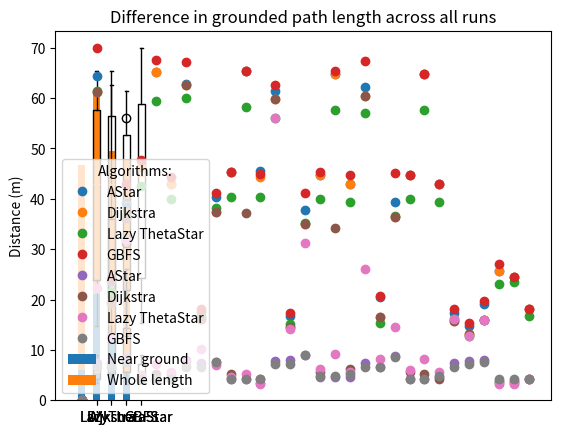

Generate this figure with matplotlib:
import numpy as np
import matplotlib.pyplot as plt

data = [
    [ # A*
        [ # map 1
            [ # ground-to-ground
                [64.45997286892673, 23.631545744180546, 39.21733218180744], #lengths
                [7.388905057061257, 7.388905057061257, 8.388905057061258] #time on ground
            ],
            [ # air-to-ground
                [46.241182771401235, 65.06960989614741, 42.969833790618125], #lengths
                [4.242640687119286, 4.242640687119286, 4.242640687119286] #time on ground
            ]
        ],
        [ # map 2
            [ # ground-to-ground
                [62.79898987322333, 17.509860921691395, 40.38890505706125], #lengths
                [8.071067811865476, 7.388905057061257, 7.5604779323150675] #time on ground
            ],
            [ # air-to-ground
                [45.3662673822424, 65.36626738224241, 45.459243911067716], #lengths
                [4.242640687119286, 4.242640687119286, 3.414213562373095] #time on ground
            ]
        ],
        [ # map 3
            [ # ground-to-ground
                [61.43466436361489, 16.681433796945203, 37.85300667219901], #lengths
                [7.706742302257039, 8.024579547452822, 9.024579547452822] #time on ground
            ],
            [ # air-to-ground
                [44.68410462743818, 64.68410462743819, 42.969833790618125], #lengths
                [4.5604779323150675, 4.5604779323150675, 4.5604779323150675] #time on ground
            ]
        ],
        [ # map 4
            [ # ground-to-ground
                [62.116827118419096, 20.535169427003233, 39.2672202345721], #lengths
                [7.388905057061257, 6.5604779323150675, 8.70674230225704] #time on ground
            ],
            [ # air-to-ground
                [44.684104627438174, 64.68410462743819, 42.96983379061812], #lengths
                [4.242640687119286, 4.242640687119286, 4.5604779323150675] #time on ground
            ]
        ],
        [ # map 5
            [ # ground-to-ground
                [17.388905057061258, 14.706742302257041, 19.071067811865476], #lengths
                [7.388905057061257, 7.706742302257039, 8.071067811865476] #time on ground
            ],
            [ # air-to-ground
                [25.656125291633366, 24.384776310850242, 18.192023676495612], #lengths
                [3.414213562373095, 3.414213562373095, 4.242640687119286] #time on ground
            ]
        ]
    ],
    [ # Dijkstra
        [ # map 1
            [ # ground-to-ground
                [61.14553541208295, 19.338288046437587, 36.242640687119284], #lengths
                [61.14553541208295, 19.338288046437587, 36.242640687119284] #time on ground
            ],
            [ # air-to-ground
                [46.24118277140124, 65.06960989614741, 42.96983379061812], #lengths
                [4.242640687119286, 5.242640687119286, 5.242640687119286] #time on ground
            ]
        ],
        [ # map 2
            [ # ground-to-ground
                [62.60623723886871, 16.0956473593183, 37.41421356237309], #lengths
                [62.60623723886871, 16.0956473593183, 37.41421356237309] #time on ground
            ],
            [ # air-to-ground
                [45.3662673822424, 65.36626738224241, 44.287671035813894], #lengths
                [5.242640687119286, 37.242640687119284, 4.242640687119286] #time on ground
            ]
        ],
        [ # map 3
            [ # ground-to-ground
                [59.87418643129983, 14.631545744180544, 35.071067811865476], #lengths
                [59.87418643129983, 14.631545744180544, 35.071067811865476] #time on ground
            ],
            [ # air-to-ground
                [44.68410462743818, 64.68410462743819, 42.969833790618125], #lengths
                [5.5604779323150675, 34.19615242270663, 6.242640687119285] #time on ground
            ]
        ],
        [ # map 4
            [ # ground-to-ground
                [60.459972868926734, 16.58505747976789, 36.342416792648606], #lengths
                [60.459972868926734, 16.58505747976789, 36.342416792648606] #time on ground
            ],
            [ # air-to-ground
                [44.68410462743818, 64.68410462743819, 42.96983379061811], #lengths
                [5.5604779323150675, 5.242640687119286, 4.242640687119286] #time on ground
            ]
        ],
        [ # map 5
            [ # ground-to-ground
                [15.732050807568877, 13.146264369941973, 16.0], #lengths
                [15.732050807568877, 13.146264369941973, 16.0] #time on ground
            ],
            [ # air-to-ground
                [25.65612529163337, 24.384776310850242, 18.192023676495612], #lengths
                [3.82842712474619, 3.82842712474619, 4.242640687119286] #time on ground
            ]
        ]
    ],
    [ # Lazy Theta*
        [ # map 1
            [ # ground-to-ground
                [61.37139321651232, 21.54983443527075, 36.743138350865095], #lengths
                [22.37139321651232, 12.54983443527075, 31.7431383508651] #time on ground
            ],
            [ # air-to-ground
                [42.44174625609426, 59.385801663559064, 39.928594925271256], #lengths
                [5.0, 7.158910531638177, 5.565308279870936] #time on ground
            ]
        ],
        [ # map 2
            [ # ground-to-ground
                [60.08438096044773, 16.58243374944379, 38.126683181409724], #lengths
                [7.557839043551982, 10.25787842910703, 6.9669063302282845] #time on ground
            ],
            [ # air-to-ground
                [40.31768220030615, 58.26556711244772, 40.396063531138594], #lengths
                [4.677030475578647, 5.188102530309008, 3.3166247903554] #time on ground
            ]
        ],
        [ # map 3
            [ # ground-to-ground
                [56.098128311023, 15.239315865334774, 35.27273617373915], #lengths
                [56.098128311023, 14.239315865334774, 31.27273617373915] #time on ground
            ],
            [ # air-to-ground
                [39.92492955535426, 57.56735185849702, 39.319206502675], #lengths
                [6.303936245582252, 9.089581872394266, 5.617029500382142] #time on ground
            ]
        ],
        [ # map 4
            [ # ground-to-ground
                [56.99299219015475, 15.432220400206422, 36.536796308744954], #lengths
                [26.00486614513275, 8.196152422706632, 14.454410447929238] #time on ground
            ],
            [ # air-to-ground
                [39.99106525997432, 57.66722476924946, 39.319206502675], #lengths
                [5.916079783099616, 8.139410298049853, 5.617029500382142] #time on ground
            ]
        ],
        [ # map 5
            [ # ground-to-ground
                [16.224972160321826, 12.696440508742775, 16.0], #lengths
                [16.224972160321826, 12.696440508742775, 16.0] #time on ground
            ],
            [ # air-to-ground
                [23.14085239195441, 23.404231431636596, 16.812239960227117], #lengths
                [3.3166247903554, 3.3166247903554, 4.242640687119285] #time on ground
            ]
        ]
    ],
    [ # GBFS
        [ # map 1
            [ # ground-to-ground
                [69.87005768508878, 24.313708498984763, 42.970562748477136], #lengths
                [6.65685424949238, 6.65685424949238, 7.65685424949238] #time on ground
            ],
            [ # air-to-ground
                [47.60550828100967, 67.60550828100963, 44.334159300226545], #lengths
                [4.242640687119286, 4.242640687119286, 4.242640687119286] #time on ground
            ]
        ],
        [ # map 2
            [ # ground-to-ground
                [67.1920236764956, 18.192023676495612, 41.07106781186546], #lengths
                [6.65685424949238, 6.65685424949238, 7.65685424949238] #time on ground
            ],
            [ # air-to-ground
                [45.3662673822424, 65.36626738224237, 44.91994573785345], #lengths
                [4.242640687119286, 4.242640687119286, 4.242640687119286] #time on ground
            ]
        ],
        [ # map 3
            [ # ground-to-ground
                [62.60623723886867, 17.36359655174942, 41.170843917394784], #lengths
                [7.292528739883945, 7.292528739883945, 8.928203230275509] #time on ground
            ],
            [ # air-to-ground
                [45.3662673822424, 65.36626738224237, 44.72719310349883], #lengths
                [4.878315177510849, 4.878315177510849, 5.196152422706632] #time on ground
            ]
        ],
        [ # map 4
            [ # ground-to-ground
                [67.28427124746187, 20.631545744180546, 45.16671517118376], #lengths
                [6.65685424949238, 6.5604779323150675, 8.610365985079726] #time on ground
            ],
            [ # air-to-ground
                [44.68410462743818, 64.68410462743815, 42.96983379061812], #lengths
                [4.242640687119286, 4.242640687119286, 4.878315177510849] #time on ground
            ]
        ],
        [ # map 5
            [ # ground-to-ground
                [18.07106781186548, 15.292528739883945, 19.656854249492383], #lengths
                [6.65685424949238, 7.292528739883944, 7.65685424949238] #time on ground
            ],
            [ # air-to-ground
                [26.970562748477146, 24.384776310850242, 18.192023676495612], #lengths
                [4.242640687119286, 4.242640687119286, 4.242640687119286] #time on ground
            ]
        ]
    ]
] # Add other algorithms as needed

# Extract data
n = 30 # number of runs
gn = 15 # number of ground runs
an = 15 # number of air runs
collated_dist = []
collated_ground = []
for i, algorithm in enumerate(data):
    collated_dist += [[]]
    collated_ground += [[]]
    for map in algorithm:
        for type in map: # Type is ground-to-ground or air-to-ground
            for distance in type[0]:
                collated_dist[i].append(distance)
                #Here are your distance numbers
            for grounded in type[1]:
                collated_ground[i].append(grounded)
                #here are your distance near ground numbers

algorithms = ["A*", "Dijkstra", "LazyThetaStar", "GBFS"]

plt.boxplot(collated_dist, labels=algorithms)
plt.title("Overall distance of paths by all algorithms")
plt.ylabel("Distance (m)")
plt.show()

plt.boxplot(collated_ground, labels=algorithms)
plt.title("Distance near ground by all algorithms")
plt.ylabel("Distance (m)")
plt.show()

# TODO remove penguins from code

# extract data
# we need one list of averages of each algorithm for each value

total_avg = [0, 0, 0, 0] #avg of all runs
total_avg_g = [0, 0, 0, 0] #avg ground distance of all runs
ground_avg = [0, 0, 0, 0] #avg all ground-to ground
ground_avg_g = [0, 0, 0, 0] #etc.
air_avg = [0, 0, 0, 0]
air_avg_g = [0, 0, 0, 0]
for i, algorithm in enumerate(data):
    for map in algorithm:
        groundlist = map[0]
        airlist = map[1]
        for distance in groundlist[0]:
            total_avg[i] += distance
            ground_avg[i] += distance
        for g in groundlist[1]:
            total_avg_g[i] += g
            ground_avg_g[i] += g
        for distance in airlist[0]:
            total_avg[i] += distance
            air_avg[i] += distance
        for g in airlist[1]:
            total_avg_g[i] += g
            air_avg_g[i] += g
for i, t in enumerate(total_avg):
    total_avg[i] = t/n
for i, t in enumerate(total_avg_g):
    total_avg_g[i] = t/n
for i, t in enumerate(ground_avg):
    ground_avg[i] = t/gn
for i, t in enumerate(ground_avg_g):
    ground_avg_g[i] = t/gn
for i, t in enumerate(air_avg):
    air_avg[i] = t/an
for i, t in enumerate(air_avg_g):
    air_avg_g[i] = t/an

weight_counts = {
    "Near ground": np.array(total_avg_g),
    "Whole length": np.array(total_avg),
}
width = 0.5

bottom = np.zeros(4)

for boolean, weight_count in weight_counts.items():
    p = plt.bar(algorithms, weight_count, width, label=boolean, bottom=bottom)
    bottom += weight_count

plt.title("Average lengths of paths")
plt.legend(loc="upper right")

plt.show()

collated_dist_w_0 = []
collated_ground_w_0 = []

for i, algorithm in enumerate(data):
    a = [0]
    b = [0]
    for map in algorithm:
        for type in map:
            for distance in type[0]:
                a.append(distance)
            for grounded in type[1]:
                b.append(grounded)
    collated_dist_w_0.append(a)
    collated_ground_w_0.append(b)

x = range(0, len(collated_dist_w_0[0]))

plt.plot(x, collated_dist_w_0[0], "o", label="AStar")
plt.plot(x, collated_dist_w_0[1], "o", label="Dijkstra")
plt.plot(x, collated_dist_w_0[2], "o", label="Lazy ThetaStar")
plt.plot(x, collated_dist_w_0[3], "o", label="GBFS")
plt.title("Difference in path length across all runs")
plt.legend(title="Algorithms:", loc="lower left")
plt.show()

plt.plot(x, collated_ground_w_0[0], "o", label="AStar")
plt.plot(x, collated_ground_w_0[1], "o", label="Dijkstra")
plt.plot(x, collated_ground_w_0[2], "o", label="Lazy ThetaStar")
plt.plot(x, collated_ground_w_0[3], "o", label="GBFS")
plt.title("Difference in grounded path length across all runs")
plt.legend(title="Algorithms:", loc="lower left")
plt.show()
